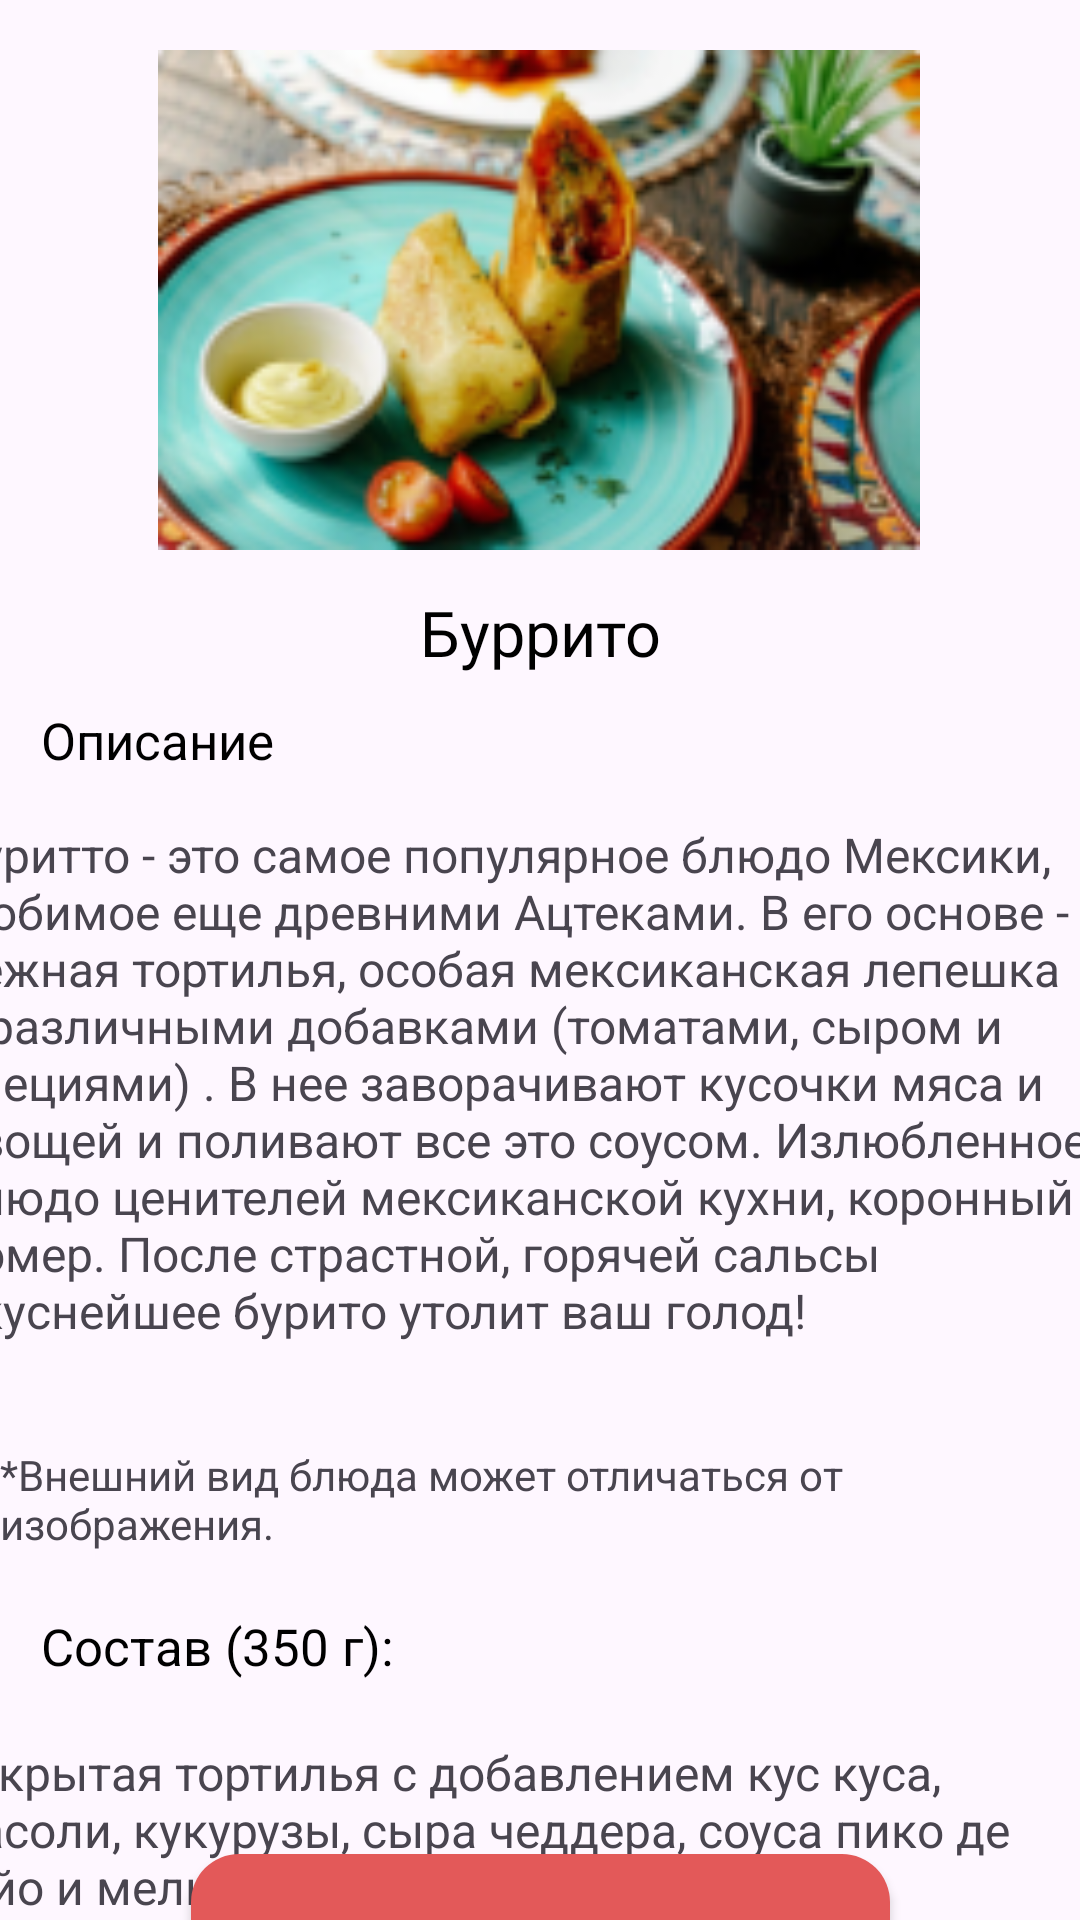

Layout XML and referenced resources for this Android screen:
<!-- AndroidManifest.xml: application theme Theme.SUENO -->
<!-- res/layout/activity_information.xml -->
<?xml version="1.0" encoding="utf-8"?>
<androidx.constraintlayout.widget.ConstraintLayout xmlns:android="http://schemas.android.com/apk/res/android"
    xmlns:app="http://schemas.android.com/apk/res-auto"
    android:layout_width="match_parent"
    android:layout_height="match_parent"
    xmlns:tools="http://schemas.android.com/tools"
    tools:context=".InformationActivity">

    <ImageView
        android:id="@+id/imageView01"
        android:layout_width="254dp"
        android:layout_height="174dp"
        android:transitionName="imageView01"
        app:layout_constraintBottom_toBottomOf="parent"
        app:layout_constraintEnd_toEndOf="parent"
        app:layout_constraintHorizontal_bias="0.496"
        app:layout_constraintStart_toStartOf="parent"
        app:layout_constraintTop_toTopOf="parent"
        app:layout_constraintVertical_bias="0.028"
        app:srcCompat="@drawable/burrito" />

    <TextView
        android:id="@+id/textView001"
        android:layout_width="wrap_content"
        android:layout_height="wrap_content"
        android:fontFamily="@font/roboto_bold"
        android:text="Буррито"
        android:textColor="#000000"
        android:textSize="21dp"
        app:layout_constraintBottom_toBottomOf="parent"
        app:layout_constraintEnd_toEndOf="parent"
        app:layout_constraintStart_toStartOf="parent"
        app:layout_constraintTop_toBottomOf="@+id/imageView01"
        app:layout_constraintVertical_bias="0.023" />

    <TextView
        android:id="@+id/textView17"
        android:layout_width="wrap_content"
        android:layout_height="wrap_content"
        android:text="Описание"
        android:textColor="#000000"
        android:textSize="17dp"
        app:layout_constraintBottom_toBottomOf="parent"
        app:layout_constraintEnd_toEndOf="parent"
        app:layout_constraintHorizontal_bias="0.048"
        app:layout_constraintStart_toStartOf="parent"
        app:layout_constraintTop_toBottomOf="@+id/textView001"
        app:layout_constraintVertical_bias="0.026" />

    <TextView
        android:id="@+id/textView002"
        android:layout_width="386dp"
        android:layout_height="200dp"
        android:layout_marginTop="16dp"
        android:text="Буритто - это самое популярное блюдо Мексики, любимое еще древними Ацтеками. В его основе - нежная тортилья, особая мексиканская лепешка с различными добавками (томатами, сыром и специями) . В нее заворачивают кусочки мяса и овощей и поливают все это соусом. Излюбленное блюдо ценителей мексиканской кухни, коронный номер. После страстной, горячей сальсы вкуснейшее бурито утолит ваш голод!"
        android:textSize="16dp"
        app:layout_constraintEnd_toEndOf="parent"
        app:layout_constraintHorizontal_bias="0.666"
        app:layout_constraintStart_toStartOf="parent"
        app:layout_constraintTop_toBottomOf="@+id/textView17" />

    <TextView
        android:id="@+id/textView004"
        android:layout_width="388dp"
        android:layout_height="57dp"
        android:layout_marginTop="20dp"
        android:text="Закрытая тортилья с добавлением кус куса, фасоли, кукурузы, сыра чеддера, соуса пико де гайо и мелкорубленного мяса (говядина)."
        android:textSize="16dp"
        app:layout_constraintEnd_toEndOf="parent"
        app:layout_constraintHorizontal_bias="0.695"
        app:layout_constraintStart_toStartOf="parent"
        app:layout_constraintTop_toBottomOf="@+id/textView003" />

    <TextView
        android:id="@+id/textView003"
        android:layout_width="wrap_content"
        android:layout_height="wrap_content"
        android:layout_marginTop="20dp"
        android:text="Состав (350 г):"
        android:textColor="#000000"
        android:textSize="17dp"
        app:layout_constraintEnd_toEndOf="parent"
        app:layout_constraintHorizontal_bias="0.056"
        app:layout_constraintStart_toStartOf="parent"
        app:layout_constraintTop_toBottomOf="@+id/textView20" />

    <TextView
        android:id="@+id/textView20"
        android:layout_width="wrap_content"
        android:layout_height="wrap_content"
        android:layout_marginTop="8dp"
        android:text="*Внешний вид блюда может отличаться от изображения."
        android:textSize="14dp"
        app:layout_constraintEnd_toEndOf="parent"
        app:layout_constraintHorizontal_bias="0.424"
        app:layout_constraintStart_toStartOf="parent"
        app:layout_constraintTop_toBottomOf="@+id/textView002" />

    <Button
        android:id="@+id/buttonView01"
        android:layout_width="233dp"
        android:layout_height="50dp"
        android:background="@drawable/button_background"
        android:backgroundTint="#E35959"
        android:onClick="addToCart"
        android:textAllCaps="false"
        android:textColor="#FFFFFF"
        android:textSize="17dp"
        app:layout_constraintBottom_toBottomOf="parent"
        app:layout_constraintEnd_toEndOf="parent"
        app:layout_constraintStart_toStartOf="parent"
        app:layout_constraintTop_toBottomOf="@+id/textView004"
        app:layout_constraintVertical_bias="0.41" />

</androidx.constraintlayout.widget.ConstraintLayout>
<!-- resources referenced by this layout -->
<resources>
  <!-- drawable burrito: png bitmap (drawable, 45417 bytes) -->
  <!-- drawable button_background (drawable) -->
  <shape xmlns:android="http://schemas.android.com/apk/res/android">
      <solid android:color="#E35959"/> 
      <corners android:radius="16dp"/> 
  </shape>
  <style name="Theme.SUENO" parent="Base.Theme.SUENO">
  
      <item name="windowNoTitle">true</item>
      <item name="android:windowFullscreen">true</item>
      <item name="android:windowActivityTransitions">true</item>
  
      </style>
  <style name="Base.Theme.SUENO" parent="Theme.Material3.DayNight.NoActionBar">
          
          
      </style>
</resources>
